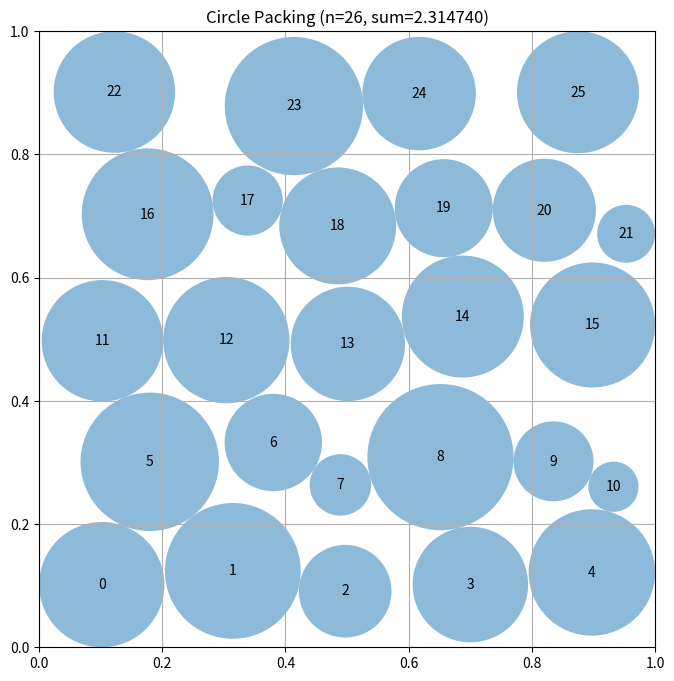

Generate this figure with matplotlib:
# EVOLVE-BLOCK-START
"""Constructor-based circle packing for n=26 circles.

Architecture (redesigned):
  1. seeds:    multiple structured layouts (hex rows, diagonal, grid, ring+rows)
  2. solver:   vectorized LP for optimal radii given centers (fast constraint build)
  3. annealer: simulated-annealing center refinement with restart-from-best,
               applied to each seed; best layout across seeds wins.
"""
import numpy as np

try:
    from scipy.optimize import linprog
    from scipy.spatial.distance import cdist
    _HAS_SCIPY = True
except Exception:  # pragma: no cover
    _HAS_SCIPY = False

N = 26


# ------------------------------------------------------------------ seeds ----
def seed_hex_rows():
    counts = [5, 6, 5, 6, 4]
    ys = [0.10, 0.30, 0.50, 0.70, 0.90]
    pts = []
    for k, (cnt, y) in enumerate(zip(counts, ys)):
        x0 = 0.5 / cnt if k % 2 else 0.0
        xs = x0 + (np.arange(cnt) + 0.5) / cnt
        pts.extend([[x, y] for x in xs])
    return np.array(pts)


def seed_diagonal():
    """Circles strung along both diagonals plus border fill."""
    t = np.linspace(0.06, 0.94, 7)
    pts = [[a, a] for a in t] + [[a, 1 - a] for a in t[1:]]
    # vertical mid-column fill
    yy = np.linspace(0.08, 0.92, 12)
    pts.extend([[0.5, y] for y in yy[1:-1]])
    pts = np.array(pts[:N])
    return np.clip(pts, 0.02, 0.98)


def seed_grid():
    """6x5 grid slightly staggered."""
    pts = []
    for r in range(6):
        for c in range(5):
            x = (c + 0.5 + 0.25 * (r % 2)) / 5.0
            y = (r + 0.5) / 6.0
            pts.append([x, y])
    return np.array(pts[:N])


def seed_ring_rows():
    """Large ring near boundary, inner staggered rows."""
    pts = []
    for i in range(8):
        a = 2 * np.pi * i / 8 + np.pi / 8
        pts.append([0.5 + 0.42 * np.cos(a), 0.5 + 0.42 * np.sin(a)])
    counts = [6, 6, 6]
    ys = [0.25, 0.5, 0.75]
    for k, (cnt, y) in enumerate(zip(counts, ys)):
        x0 = 0.5 / cnt if k % 2 else 0.0
        xs = x0 + (np.arange(cnt) + 0.5) / cnt
        pts.extend([[x, y] for x in xs])
    pts = np.array(pts[:N])
    return np.clip(pts, 0.02, 0.98)


# ----------------------------------------------------------------- solver ----
def solve_radii_lp(centers):
    """Max sum(r) s.t. r_i + r_j <= d_ij, r_i <= wall dist. Vectorized build."""
    n = len(centers)
    if _HAS_SCIPY:
        walls = np.minimum(centers, 1.0 - centers).min(axis=1)  # (n,)
        # wall constraints: sparse-like rows built at once
        A_wall = np.zeros((n, n))
        A_wall[np.arange(n), np.arange(n)] = 1.0
        D = cdist(centers, centers)
        iu = np.triu_indices(n, 1)
        d = D[iu]  # (m,)
        m = len(d)
        A_pair = np.zeros((m, n))
        A_pair[np.arange(m), iu[0]] = 1.0
        A_pair[np.arange(m), iu[1]] = 1.0
        A = np.vstack([A_wall, A_pair])
        b = np.concatenate([walls, d])
        res = linprog(c=-np.ones(n), A_ub=A, b_ub=b,
                      bounds=[(0, None)] * n, method="highs")
        if res.success:
            return np.maximum(res.x, 0.0)
    # fallback: greedy scaling
    radii = np.minimum(centers, 1.0 - centers).min(axis=1)
    for i in range(n):
        for j in range(i + 1, n):
            d = np.hypot(*(centers[i] - centers[j]))
            s = radii[i] + radii[j]
            if s > d and s > 0:
                f = d / s
                radii[i] *= f
                radii[j] *= f
    return radii


def ensure_valid(centers, radii):
    """Hard-clip radii so constraints hold exactly."""
    r = np.minimum(radii, np.minimum(centers, 1.0 - centers).min(axis=1))
    D = cdist(centers, centers) if _HAS_SCIPY else None
    n = len(r)
    for _ in range(5):
        if D is not None:
            s = r[:, None] + r[None, :]
            mask = s > D + 1e-12
            np.fill_diagonal(mask, False)
            if not mask.any():
                break
            i, j = np.nonzero(mask)
            f = D[i, j] / s[i, j]
            # apply min factor per circle
            fmin_i = np.ones(n)
            np.minimum.at(fmin_i, i, f)
            r *= fmin_i
        else:
            ok = True
            for i in range(n):
                for j in range(i + 1, n):
                    d = np.hypot(*(centers[i] - centers[j]))
                    s = r[i] + r[j]
                    if s > d:
                        f = d / s if s > 0 else 1.0
                        r[i] *= f
                        r[j] *= f
                        ok = False
            if ok:
                break
    return r


def evaluate(centers):
    return ensure_valid(centers, solve_radii_lp(centers))


# --------------------------------------------------------------- annealer ----
def anneal(centers, steps=400, t0=0.02, step0=0.03, seed=0):
    """Simulated annealing on centers with slack-biased moves.

    Move selection favors circles with small radii (they are tightly
    constrained, so perturbing their centers frees the most area), and
    restarts from best on stall. A small initial jitter decorrelates
    multi-start trajectories from the same lattice base.
    """
    rng = np.random.default_rng(seed)
    best = centers + rng.normal(size=centers.shape) * 0.01
    best = np.clip(best, 0.02, 0.98)
    best_r = evaluate(best)
    best_sum = best_r.sum()
    cur, cur_sum = best.copy(), best_sum
    stall = 0
    for t in range(steps):
        temp = t0 * (1.0 - t / steps) + 1e-4
        step = step0 * (1.0 - t / steps) + 1e-4
        cand = cur.copy()
        # slack-biased index: prefer small-radius (tight) circles
        w = 1.0 / (best_r + 1e-3)
        i = rng.choice(len(cand), p=w / w.sum())
        cand[i] = np.clip(cand[i] + rng.normal(size=2) * step, 0.02, 0.98)
        r = evaluate(cand)
        s = r.sum()
        if s > cur_sum or rng.random() < np.exp((s - cur_sum) / max(temp, 1e-9)):
            cur, cur_sum = cand, s
            if s > best_sum:
                best, best_r, best_sum = cand.copy(), r, s
                stall = 0
            else:
                stall += 1
        else:
            stall += 1
        if stall > 60:  # restart from best, with fresh jitter to escape
            cur = np.clip(best + rng.normal(size=best.shape) * 0.005, 0.02, 0.98)
            cur_sum = evaluate(cur).sum()
            stall = 0
    return best, best_r


# -------------------------------------------------------------- interface ----
def construct_packing():
    """Best-of-multi-seed annealed packing. Returns (centers, radii, sum).

    The hex-rows seed is the strongest basin (optimal 26-packings are
    near-hexagonal), so it gets extra steps and multiple jittered starts;
    the other seeds get a shrinking share of the remaining budget.
    """
    import time
    deadline = time.time() + 2.6
    seed_fns = [seed_hex_rows, seed_hex_rows, seed_hex_rows,
                seed_ring_rows, seed_diagonal, seed_grid]
    best_c, best_r, best_s = None, None, -1.0
    n_starts = len(seed_fns)
    for k, fn in enumerate(seed_fns):
        remaining = deadline - time.time()
        if remaining <= 0.1 and k >= 3:
            break
        budget = max(remaining / max(n_starts - k, 1), 0.2)
        steps = int(np.clip(budget / 0.007, 120, 600))
        c, r = anneal(fn(), steps=steps, seed=1000 + k)
        if r.sum() > best_s:
            best_c, best_r, best_s = c, r, r.sum()
    return best_c, best_r, float(best_s)


def compute_max_radii(centers):
    """Backward-compatible helper."""
    return evaluate(np.asarray(centers))
# EVOLVE-BLOCK-END


# This part remains fixed (not evolved)
def run_packing():
    """Run the circle packing constructor for n=26"""
    centers, radii, sum_radii = construct_packing()
    return centers, radii, sum_radii


def visualize(centers, radii):
    """
    Visualize the circle packing

    Args:
        centers: np.array of shape (n, 2) with (x, y) coordinates
        radii: np.array of shape (n) with radius of each circle
    """
    import matplotlib.pyplot as plt
    from matplotlib.patches import Circle

    fig, ax = plt.subplots(figsize=(8, 8))

    # Draw unit square
    ax.set_xlim(0, 1)
    ax.set_ylim(0, 1)
    ax.set_aspect("equal")
    ax.grid(True)

    # Draw circles
    for i, (center, radius) in enumerate(zip(centers, radii)):
        circle = Circle(center, radius, alpha=0.5)
        ax.add_patch(circle)
        ax.text(center[0], center[1], str(i), ha="center", va="center")

    plt.title(f"Circle Packing (n={len(centers)}, sum={sum(radii):.6f})")
    plt.show()


if __name__ == "__main__":
    centers, radii, sum_radii = run_packing()
    print(f"Sum of radii: {sum_radii}")
    # AlphaEvolve improved this to 2.635

    # Uncomment to visualize:
    visualize(centers, radii)
